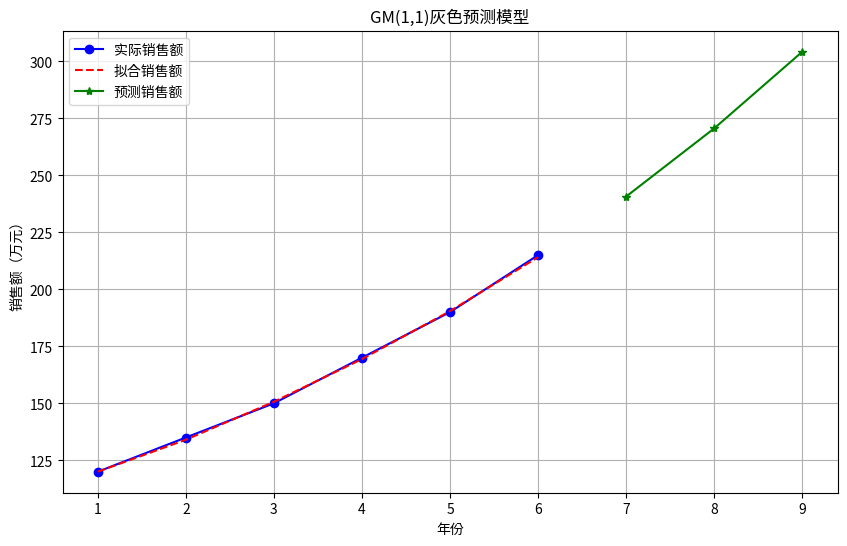

The script that saved this image:
#!/usr/bin/env python
# -*- coding: utf-8 -*-
"""
灰色预测模型案例说明：
本案例使用GM(1,1)灰色预测模型预测某企业未来3年的销售额，
已知过去6年的销售额数据（单位：万元）。灰色预测模型适用于
数据量少（通常4-10个数据）、信息不完全的预测问题，
不需要数据满足典型分布特征。
"""

import numpy as np
import matplotlib.pyplot as plt

# 1. 准备数据
# 原始数据序列（过去6年的销售额，单位：万元）
x0 = np.array([120, 135, 150, 170, 190, 215], dtype=np.float64)
n = len(x0)  # 数据长度

# 2. 累加生成（1-AGO）
x1 = np.cumsum(x0)  # 一次累加序列

# 3. 构造数据矩阵B和数据向量Y
B = np.zeros((n-1, 2))
Y = np.zeros((n-1, 1))

for i in range(n-1):
    B[i, 0] = -0.5 * (x1[i] + x1[i+1])  # 均值生成
    B[i, 1] = 1
    Y[i, 0] = x0[i+1]

# 4. 计算模型参数a和b（最小二乘法）
# 参数估计：(a, b)^T = (B^T B)^(-1) B^T Y
BT = B.T
params = np.dot(np.dot(np.linalg.inv(np.dot(BT, B)), BT), Y)
a = params[0, 0]  # 发展系数
b = params[1, 0]  # 灰作用量

# 5. 建立预测模型
# 时间响应函数：x1_hat(k+1) = (x0(1) - b/a) * exp(-a*k) + b/a
def predict(x0, a, b, k):
    """预测第k+1个值（k从0开始）"""
    x1_hat = (x0[0] - b/a) * np.exp(-a * k) + b/a
    if k == 0:
        return x1_hat  # 第一个预测值
    # 计算k+1时刻的一次累加预测值
    x1_hat_prev = (x0[0] - b/a) * np.exp(-a * (k-1)) + b/a
    return x1_hat - x1_hat_prev  # 累减得到原始序列预测值

# 6. 计算历史数据拟合值
x0_hat = np.zeros(n)
x0_hat[0] = x0[0]  # 第一个值等于原始值
for i in range(1, n):
    x0_hat[i] = predict(x0, a, b, i)

# 7. 预测未来3年数据
forecast_num = 3  # 预测未来3年
future_x0 = np.zeros(forecast_num)
for i in range(forecast_num):
    future_x0[i] = predict(x0, a, b, n + i)

# 8. 模型检验：计算后验差比C和小误差概率P
# 计算残差
epsilon = x0 - x0_hat
# 原始数据标准差
s1 = np.std(x0, ddof=1)
# 残差标准差
s2 = np.std(epsilon, ddof=1)
# 后验差比
C = s2 / s1
# 小误差概率
P = np.mean(np.abs(epsilon - np.mean(epsilon)) < 0.6745 * s1)

# 9. 输出结果
print("GM(1,1)灰色预测模型结果：")
print(f"模型参数：a={a:.6f}, b={b:.6f}")
print(f"后验差比C={C:.4f}, 小误差概率P={P:.4f}")
print(f"模型精度等级：{'好' if C < 0.35 and P > 0.95 else '合格' if C < 0.5 and P > 0.8 else '勉强' if C < 0.65 and P > 0.7 else '不合格'}")

print("\n历史数据拟合结果：")
for i in range(n):
    print(f"第{i+1}年: 实际值={x0[i]}, 拟合值={x0_hat[i]:.2f}, 残差={epsilon[i]:.2f}")

print("\n未来3年预测结果：")
for i in range(forecast_num):
    print(f"第{n+i+1}年预测值: {future_x0[i]:.2f}")

# 10. 可视化结果
plt.figure(figsize=(10, 6))
plt.plot(range(1, n+1), x0, 'bo-', label='实际销售额')
plt.plot(range(1, n+1), x0_hat, 'r--', label='拟合销售额')
plt.plot(range(n+1, n+1+forecast_num), future_x0, 'g*-', label='预测销售额')
plt.xlabel('年份')
plt.ylabel('销售额（万元）')
plt.title('GM(1,1)灰色预测模型')
plt.legend()
plt.grid(True)
plt.show()
